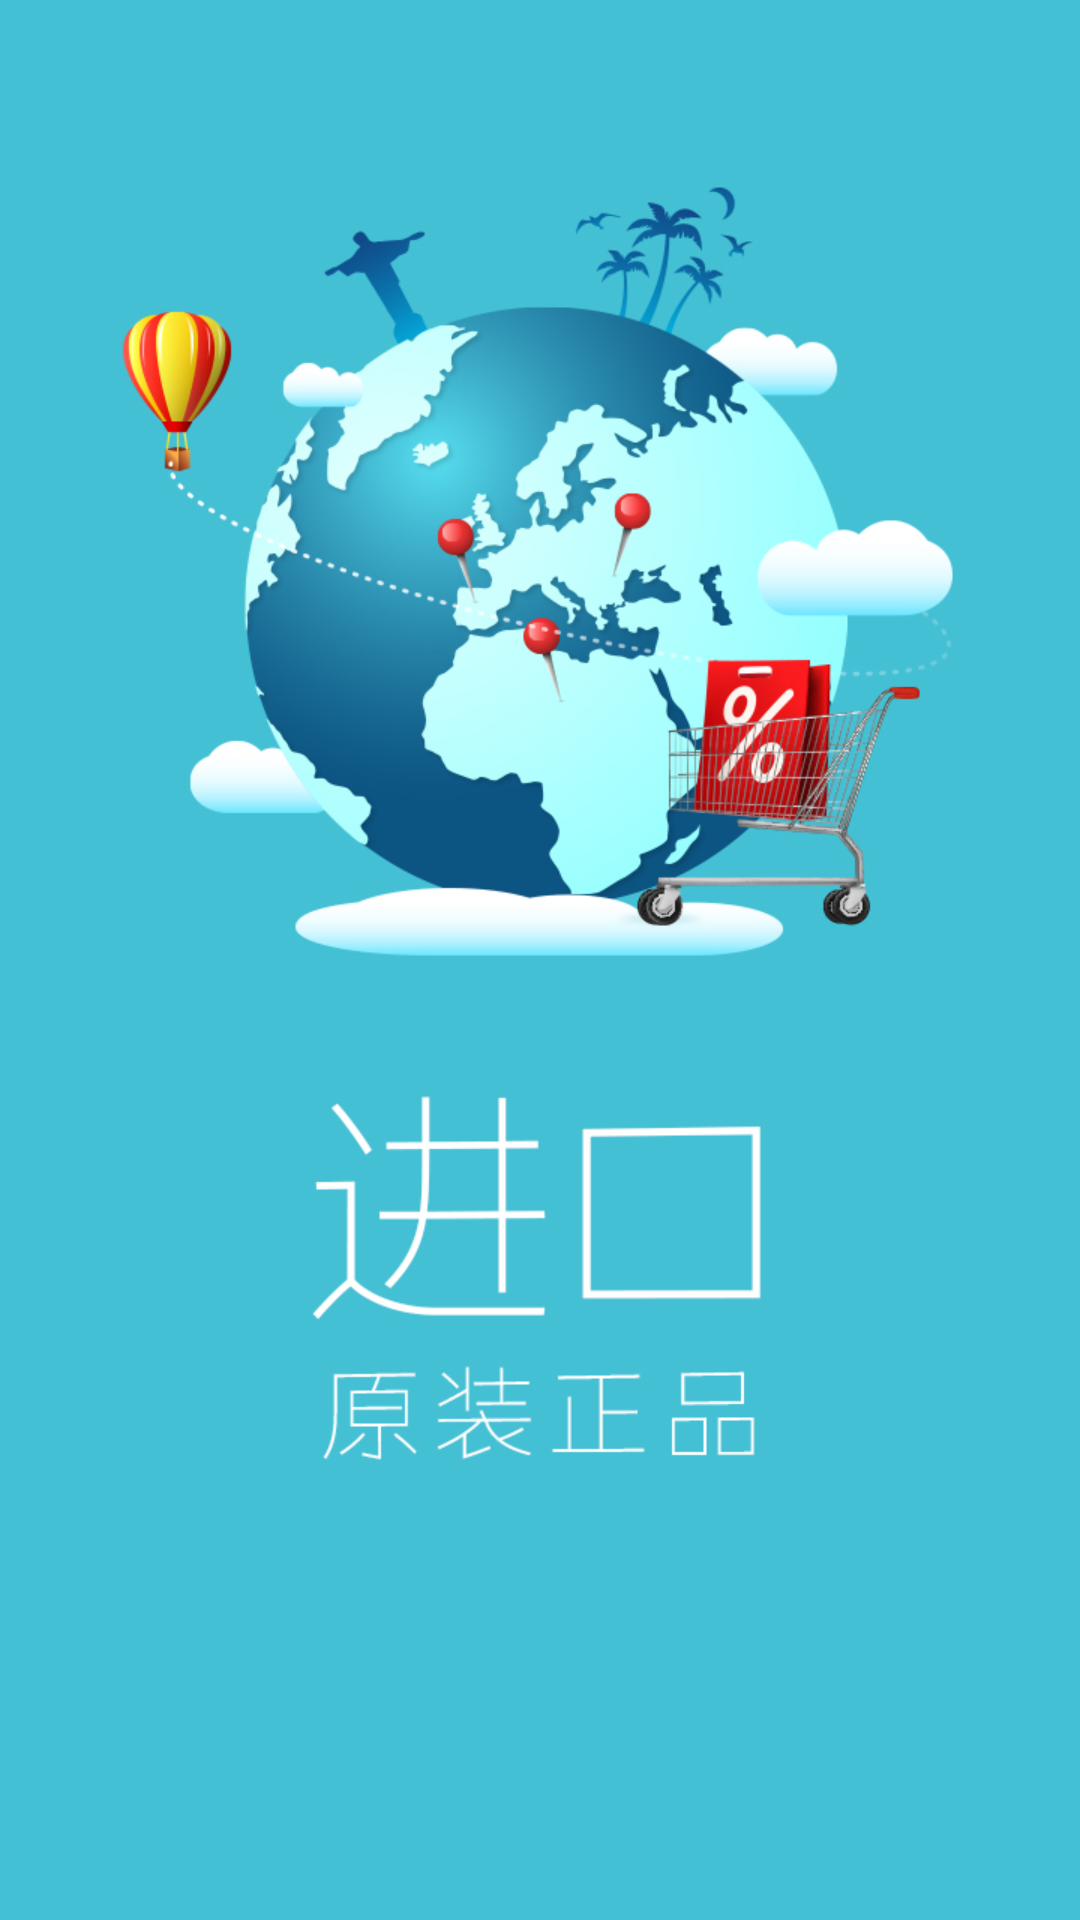

Write the Android layout XML for this screen, with the resource values it uses.
<!-- AndroidManifest.xml: application theme android:Theme.Light.NoTitleBar -->
<!-- res/layout/activity_start1.xml -->
<?xml version="1.0" encoding="utf-8"?>

<LinearLayout xmlns:android="http://schemas.android.com/apk/res/android"
    android:layout_width="match_parent"
    android:layout_height="match_parent"
    android:background="@drawable/guide_page_picture01"
    android:orientation="vertical" >

</LinearLayout>
<!-- resources referenced by this layout -->
<resources>
  <!-- drawable guide_page_picture01: jpg bitmap (drawable-xhdpi, 188598 bytes) -->
</resources>
